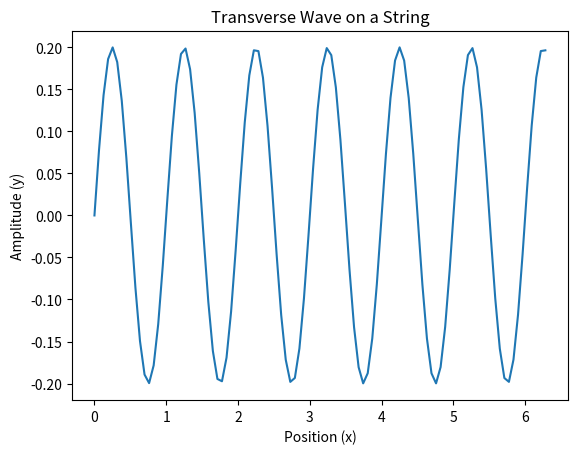

The matplotlib source for this figure:
import numpy as np
import matplotlib.pyplot as plt

# Given wave function parameters
A = 0.2
k = 6.28
omega = 1.57

# Calculate wavelength and period
wavelength = 2 * np.pi / k
period = 2 * np.pi / omega

# Calculate speed of the wave
wave_speed = omega / k

# Generate x values
x_values = np.linspace(0, 2 * np.pi, 100)

# Generate y values using the wave function
y_values = A * np.sin(k * x_values - omega * 0)

# Create a basic plot of the wave
plt.plot(x_values, y_values)
plt.title("Transverse Wave on a String")
plt.xlabel("Position (x)")
plt.ylabel("Amplitude (y)")
plt.show()

print("Amplitude:", A)
print("Wavelength:", wavelength)
print("Period:", period)
print("Wave Speed:", wave_speed)
